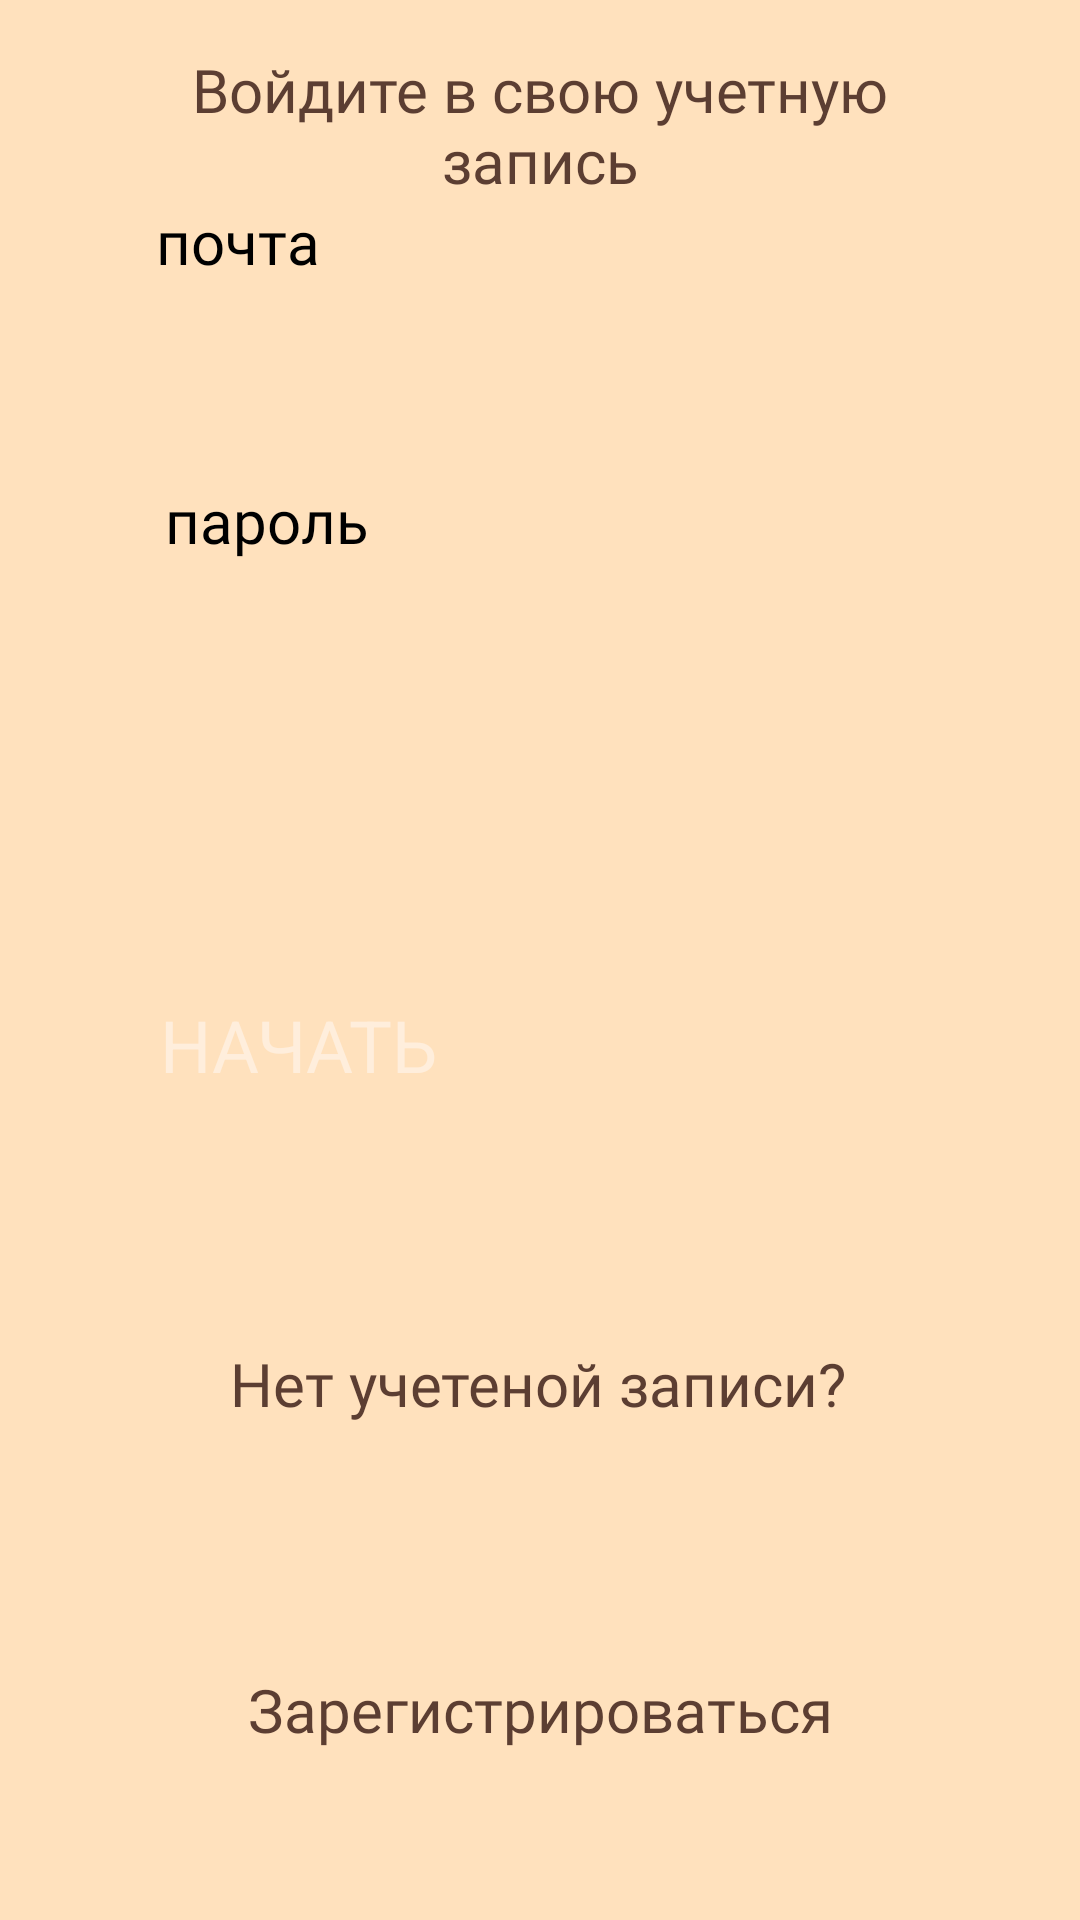

The Android layout XML behind this screen, and the referenced resources:
<!-- AndroidManifest.xml: application theme Theme.CoffeShop -->
<!-- res/layout/login_page_activity.xml -->
<?xml version="1.0" encoding="utf-8"?>
<androidx.constraintlayout.widget.ConstraintLayout
    xmlns:android="http://schemas.android.com/apk/res/android"
    xmlns:app="http://schemas.android.com/apk/res-auto"
    xmlns:tools="http://schemas.android.com/tools"
    android:id="@+id/log_main"
    android:layout_width="match_parent"
    android:layout_height="match_parent"
    android:background="#FFE1BD"
    tools:context=".login_page_activity">
    <TextView
        android:id="@+id/log_textView4"
        android:layout_width="287dp"
        android:layout_height="wrap_content"
        android:fontFamily="@font/inter_semibold"
        android:fontWeight="600"
        android:gravity="center"
        android:text="@string/log_title"
        android:textColor="#5C3E32"
        android:textSize="60px"
        app:layout_constraintBottom_toBottomOf="parent"
        app:layout_constraintEnd_toEndOf="parent"
        app:layout_constraintStart_toStartOf="parent"
        app:layout_constraintTop_toBottomOf="@+id/log_imageView3"
        app:layout_constraintVertical_bias="0.021" />
    <ImageView
        android:id="@+id/log_imageView3"
        android:layout_width="wrap_content"
        android:layout_height="wrap_content"
        android:layout_marginTop="4dp"
        app:layout_constraintEnd_toEndOf="parent"
        app:layout_constraintHorizontal_bias="1.0"
        app:layout_constraintStart_toStartOf="parent"
        app:layout_constraintTop_toTopOf="parent"
        app:srcCompat="@drawable/mainlogoimg" />

    <TextView
        android:id="@+id/log_textView6"
        android:layout_width="wrap_content"
        android:layout_height="wrap_content"
        android:fontFamily="@font/inter_semibold"
        android:fontWeight="600"
        android:text="@string/mail"
        android:textSize="60px"
        app:layout_constraintBottom_toTopOf="@+id/log_editTextText"
        app:layout_constraintEnd_toEndOf="parent"
        app:layout_constraintHorizontal_bias="0.17"
        app:layout_constraintStart_toStartOf="parent"
        app:layout_constraintTop_toBottomOf="@+id/log_textView4"
        app:layout_constraintVertical_bias="0.0" />

    <ImageView
        android:id="@+id/log_imageView5"
        android:layout_width="wrap_content"
        android:layout_height="wrap_content"
        app:layout_constraintBottom_toBottomOf="@+id/log_editTextText"
        app:layout_constraintEnd_toEndOf="@+id/log_editTextText"
        app:layout_constraintHorizontal_bias="0.5"
        app:layout_constraintStart_toStartOf="@+id/log_editTextText"
        app:layout_constraintTop_toTopOf="@+id/log_editTextText"
        app:layout_constraintVertical_bias="0.4"
        app:srcCompat="@drawable/log_rectangle" />
    <EditText
        android:id="@+id/log_editTextText"
        android:layout_width="wrap_content"
        android:layout_height="wrap_content"
        android:ems="12"
        android:elevation="1dp"
        android:background="@null"
        app:layout_constraintWidth_percent="0.6"
        app:layout_constraintBottom_toBottomOf="parent"
        app:layout_constraintEnd_toEndOf="parent"
        app:layout_constraintHorizontal_bias="0.503"
        app:layout_constraintStart_toStartOf="parent"
        app:layout_constraintTop_toBottomOf="@+id/log_textView4"
        app:layout_constraintVertical_bias="0.111" />

    <TextView
        android:id="@+id/log_textView7"
        android:layout_width="wrap_content"
        android:layout_height="wrap_content"
        android:fontFamily="@font/inter_semibold"
        android:fontWeight="600"
        android:text="@string/password"
        android:textSize="60px"
        app:layout_constraintBottom_toTopOf="@+id/log_editTextText1"
        app:layout_constraintEnd_toEndOf="parent"
        app:layout_constraintHorizontal_bias="0.188"
        app:layout_constraintStart_toStartOf="parent"
        app:layout_constraintTop_toBottomOf="@+id/log_editTextText"
        app:layout_constraintVertical_bias="0.571" />

    <ImageView
        android:id="@+id/log_imageView6"
        android:layout_width="wrap_content"
        android:layout_height="wrap_content"
        app:layout_constraintBottom_toBottomOf="@+id/log_editTextText1"
        app:layout_constraintEnd_toEndOf="@+id/log_editTextText1"
        app:layout_constraintStart_toStartOf="@+id/log_editTextText1"
        app:layout_constraintTop_toTopOf="@+id/log_editTextText1"
        app:layout_constraintVertical_bias="0.388"
        app:srcCompat="@drawable/log_rectangle" />
    <EditText
        android:id="@+id/log_editTextText1"
        android:layout_width="wrap_content"
        android:layout_height="wrap_content"
        android:ems="12"
        android:elevation="1dp"
        android:background="@null"
        app:layout_constraintWidth_percent="0.6"
        app:layout_constraintBottom_toBottomOf="parent"
        app:layout_constraintEnd_toEndOf="parent"
        app:layout_constraintStart_toStartOf="parent"
        app:layout_constraintTop_toBottomOf="@+id/log_imageView5"
        app:layout_constraintVertical_bias="0.143" />

    <Button
        android:id="@+id/log_button"
        android:layout_width="0dp"
        android:layout_height="0dp"
        android:backgroundTint="#5C3E32"
        android:text="@string/welcome_page_button"
        android:textColor="#FFEEDC"
        android:textSize="24sp"
        app:layout_constraintBottom_toBottomOf="parent"
        app:layout_constraintEnd_toEndOf="parent"
        app:layout_constraintHeight_percent="0.1"
        app:layout_constraintHorizontal_bias="0.495"
        app:layout_constraintStart_toStartOf="parent"
        app:layout_constraintTop_toBottomOf="@+id/log_editTextText1"
        app:layout_constraintVertical_bias="0.331"
        app:layout_constraintWidth_percent="0.7" />

    <TextView
        android:id="@+id/log_textView8"
        android:layout_width="287dp"
        android:layout_height="wrap_content"
        android:fontFamily="@font/inter_semibold"
        android:fontWeight="600"
        android:gravity="center"
        android:text="@string/logQ"
        android:textColor="#5C3E32"
        android:textSize="60px"
        app:layout_constraintBottom_toBottomOf="parent"
        app:layout_constraintEnd_toEndOf="parent"
        app:layout_constraintHorizontal_bias="0.491"
        app:layout_constraintStart_toStartOf="parent"
        app:layout_constraintTop_toBottomOf="@+id/log_button"
        app:layout_constraintVertical_bias="0.239" />

    <TextView
        android:id="@+id/log_textView9"
        android:layout_width="287dp"
        android:layout_height="wrap_content"
        android:fontFamily="@font/inter_semibold"
        android:fontWeight="600"
        android:gravity="center"
        android:text="@string/log_swap"
        android:textColor="#5C3E32"
        android:textSize="60px"
        app:layout_constraintBottom_toBottomOf="parent"
        app:layout_constraintEnd_toEndOf="parent"
        app:layout_constraintStart_toStartOf="parent"
        app:layout_constraintTop_toBottomOf="@+id/log_button"
        app:layout_constraintVertical_bias="0.739" />
</androidx.constraintlayout.widget.ConstraintLayout>
<!-- resources referenced by this layout -->
<resources>
  <!-- drawable log_rectangle: png bitmap (drawable, 3672 bytes) -->
  <!-- drawable mainlogoimg: png bitmap (drawable, 30214 bytes) -->
  <string name="logQ">Нет учетеной записи?</string>
  <string name="log_swap">Зарегистрироваться</string>
  <string name="log_title">Войдите в свою учетную запись</string>
  <string name="mail">почта</string>
  <string name="password">пароль</string>
  <string name="welcome_page_button">НАЧАТЬ</string>
</resources>
